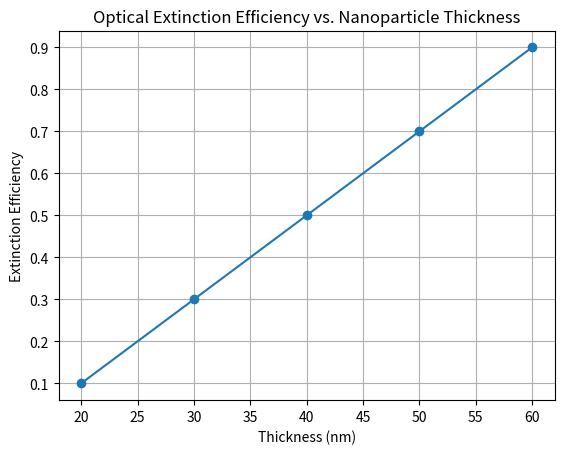

The matplotlib source for this figure:
import numpy as np
import matplotlib.pyplot as plt

thickness = np.array([20, 30, 40, 50, 60])
extinction_efficiency = np.array([0.1, 0.3, 0.5, 0.7, 0.9])

plt.plot(thickness, extinction_efficiency, marker='o')
plt.title('Optical Extinction Efficiency vs. Nanoparticle Thickness')
plt.xlabel('Thickness (nm)')
plt.ylabel('Extinction Efficiency')
plt.grid()
plt.show()

# Further analysis can be added here to explore different geometries and compositions.